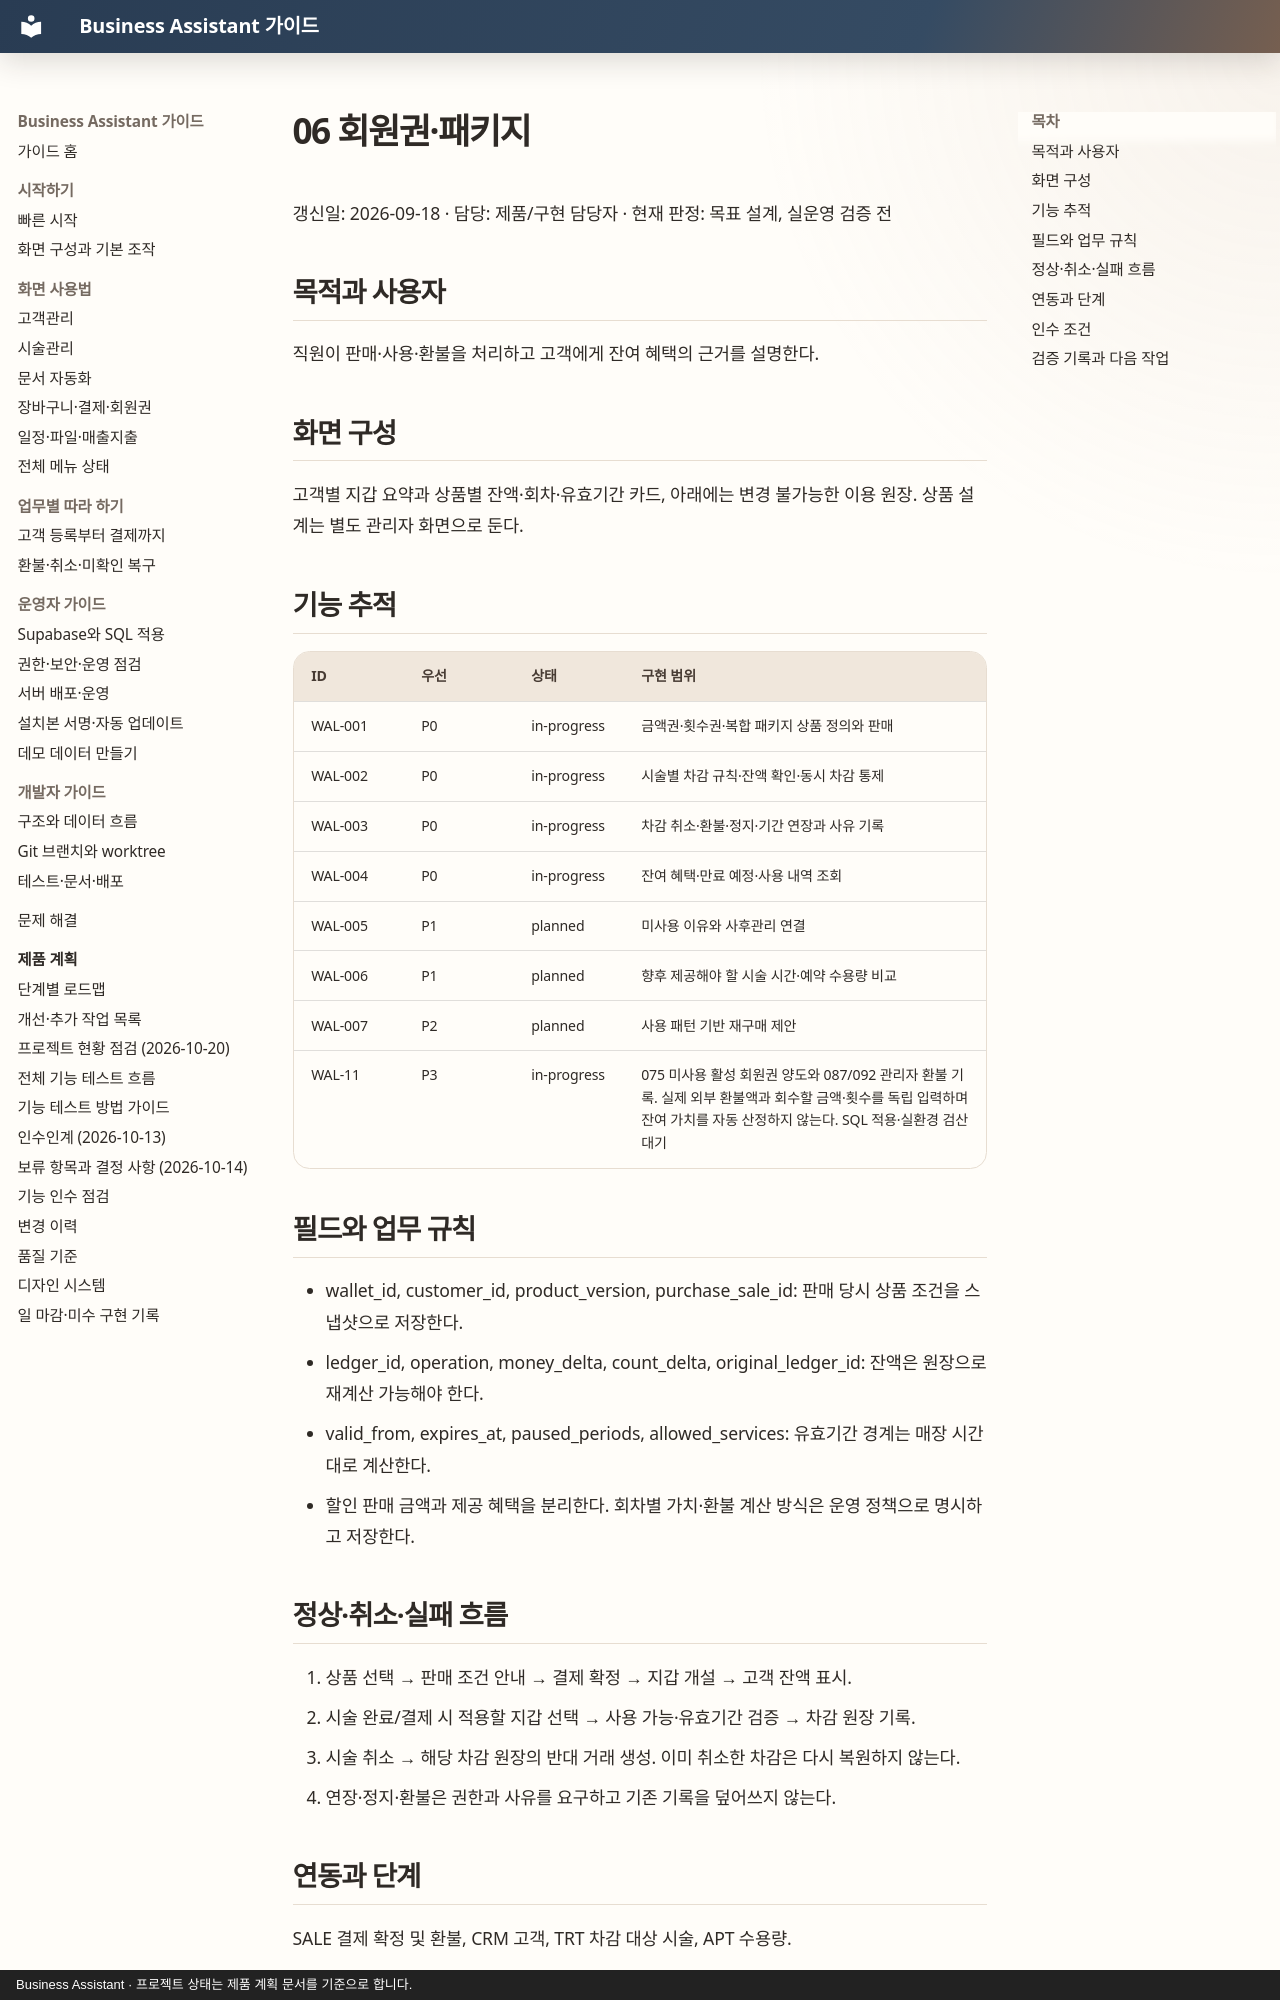

repository: MyungSungKim12/business-assistant · page: product/menus/06-memberships-packages/index.html · generator: mkdocs · copyright: Business Assistant · 프로젝트 상태는 제품 계획 문서를 기준으로 합니다.

# 06 회원권·패키지

갱신일: 2026-09-18 · 담당: 제품/구현 담당자 · 현재 판정: 목표 설계, 실운영 검증 전

## 목적과 사용자

직원이 판매·사용·환불을 처리하고 고객에게 잔여 혜택의 근거를 설명한다.

## 화면 구성

고객별 지갑 요약과 상품별 잔액·회차·유효기간 카드, 아래에는 변경 불가능한 이용 원장. 상품 설계는 별도 관리자 화면으로 둔다.

## 기능 추적

| ID | 우선 | 상태 | 구현 범위 |
| --- | --- | --- | --- |
| WAL-001 | P0 | in-progress | 금액권·횟수권·복합 패키지 상품 정의와 판매 |
| WAL-002 | P0 | in-progress | 시술별 차감 규칙·잔액 확인·동시 차감 통제 |
| WAL-003 | P0 | in-progress | 차감 취소·환불·정지·기간 연장과 사유 기록 |
| WAL-004 | P0 | in-progress | 잔여 혜택·만료 예정·사용 내역 조회 |
| WAL-005 | P1 | planned | 미사용 이유와 사후관리 연결 |
| WAL-006 | P1 | planned | 향후 제공해야 할 시술 시간·예약 수용량 비교 |
| WAL-007 | P2 | planned | 사용 패턴 기반 재구매 제안 |
| WAL-11 | P3 | in-progress | 075 미사용 활성 회원권 양도와 087/092 관리자 환불 기록. 실제 외부 환불액과 회수할 금액·횟수를 독립 입력하며 잔여 가치를 자동 산정하지 않는다. SQL 적용·실환경 검산 대기 |

## 필드와 업무 규칙

- wallet_id, customer_id, product_version, purchase_sale_id: 판매 당시 상품 조건을 스냅샷으로 저장한다.
- ledger_id, operation, money_delta, count_delta, original_ledger_id: 잔액은 원장으로 재계산 가능해야 한다.
- valid_from, expires_at, paused_periods, allowed_services: 유효기간 경계는 매장 시간대로 계산한다.
- 할인 판매 금액과 제공 혜택을 분리한다. 회차별 가치·환불 계산 방식은 운영 정책으로 명시하고 저장한다.

## 정상·취소·실패 흐름

1. 상품 선택 → 판매 조건 안내 → 결제 확정 → 지갑 개설 → 고객 잔액 표시.
2. 시술 완료/결제 시 적용할 지갑 선택 → 사용 가능·유효기간 검증 → 차감 원장 기록.
3. 시술 취소 → 해당 차감 원장의 반대 거래 생성. 이미 취소한 차감은 다시 복원하지 않는다.
4. 연장·정지·환불은 권한과 사유를 요구하고 기존 기록을 덮어쓰지 않는다.

## 연동과 단계

SALE 결제 확정 및 환불, CRM 고객, TRT 차감 대상 시술, APT 수용량.

1차는 P0의 실제 업무 흐름과 복구 경로를 검증한다. P1은 기본 데이터와 정정 흐름이 안정된 뒤 구현한다. P2는 외부 연동 계약 또는 충분한 데이터가 확보된 뒤 진행한다. 기존 범용 메뉴/API가 일부 있어도 이 문서의 기능 완료로 간주하지 않는다.

## 인수 조건

- [ ] 잔여 1회에 두 직원이 동시에 차감하면 하나만 성공하고 음수 잔액이 생기지 않는다.
- [ ] 차감 취소 재전송에도 1회만 복원된다.
- [ ] 같은 상품의 가격이 바뀌어도 기존 고객의 구매 조건과 원장은 유지된다.
- [ ] 다른 조직 데이터 접근과 권한 없는 변경이 서버에서 거부된다.
- [ ] 빈 상태·로딩·실패·재시도·동시 변경 시 사용자가 현재 상태를 알 수 있다.
